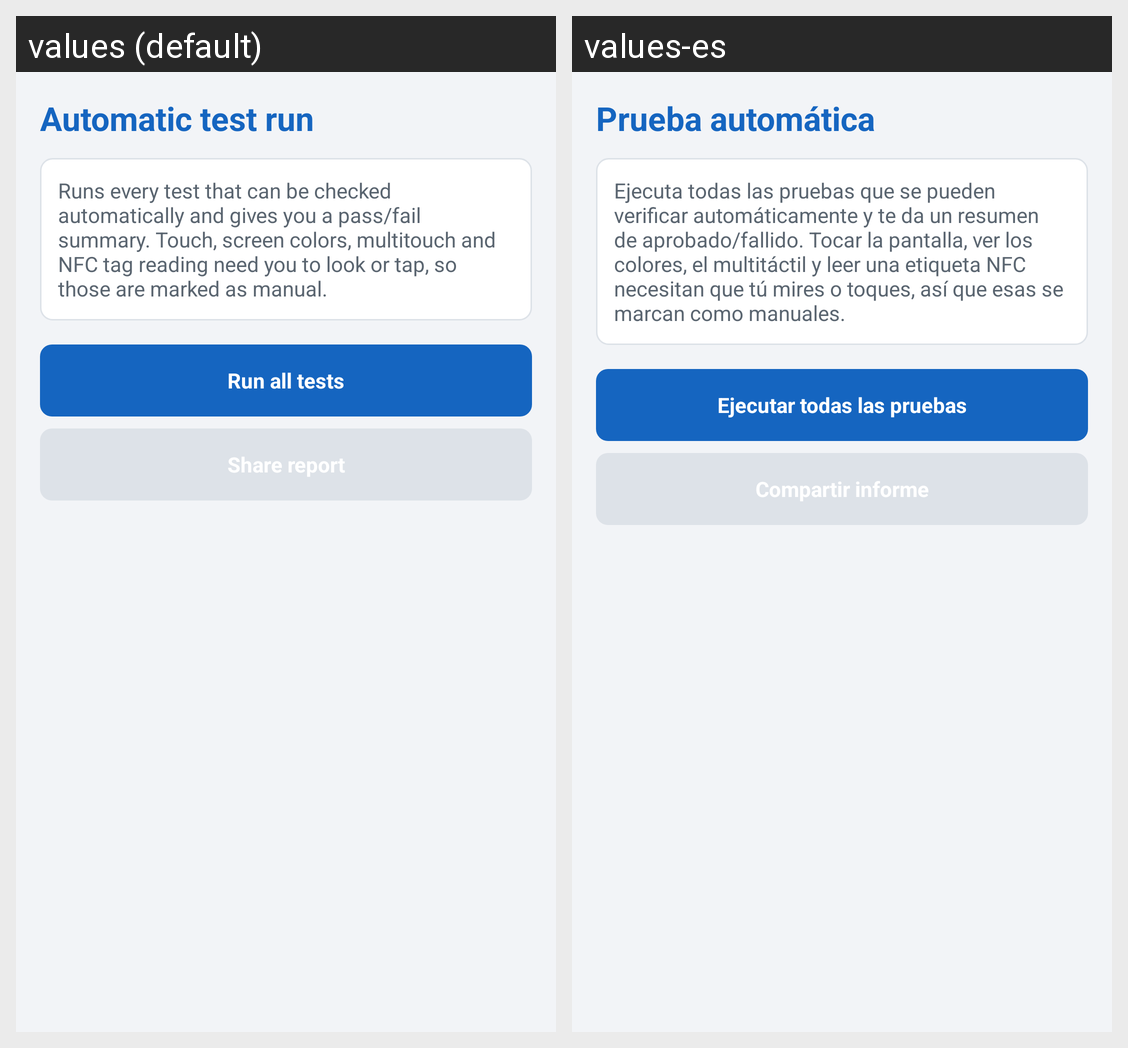

For this localized Android screen grid, give each drawn string resource with its value in every locale shown.
Android screen res/layout/activity_robot_test.xml rendered under 2 locales, left to right: values (default), values-es. Device: Nexus 5 (rendered at 1080×1920; each locale shown at half size, 540×960, under a caption strip naming it); theme AppTheme.
Strings drawn on this screen, with the default value and each locale's value (text and hints the layout hard-codes, and strings that could not be matched under every locale, appear in the picture but are not listed):

robot_title
  values: Automatic test run
  values-es: Prueba automática

robot_intro
  values: Runs every test that can be checked automatically and gives you a pass/fail summary. Touch, screen colors, multitouch and NFC tag reading need you to look or tap, so those are marked as manual.
  values-es: Ejecuta todas las pruebas que se pueden verificar automáticamente y te da un resumen de aprobado/fallido. Tocar la pantalla, ver los colores, el multitáctil y leer una etiqueta NFC necesitan que tú mires o toques, así que esas se marcan como manuales.

robot_button_run
  values: Run all tests
  values-es: Ejecutar todas las pruebas

robot_button_share
  values: Share report
  values-es: Compartir informe
